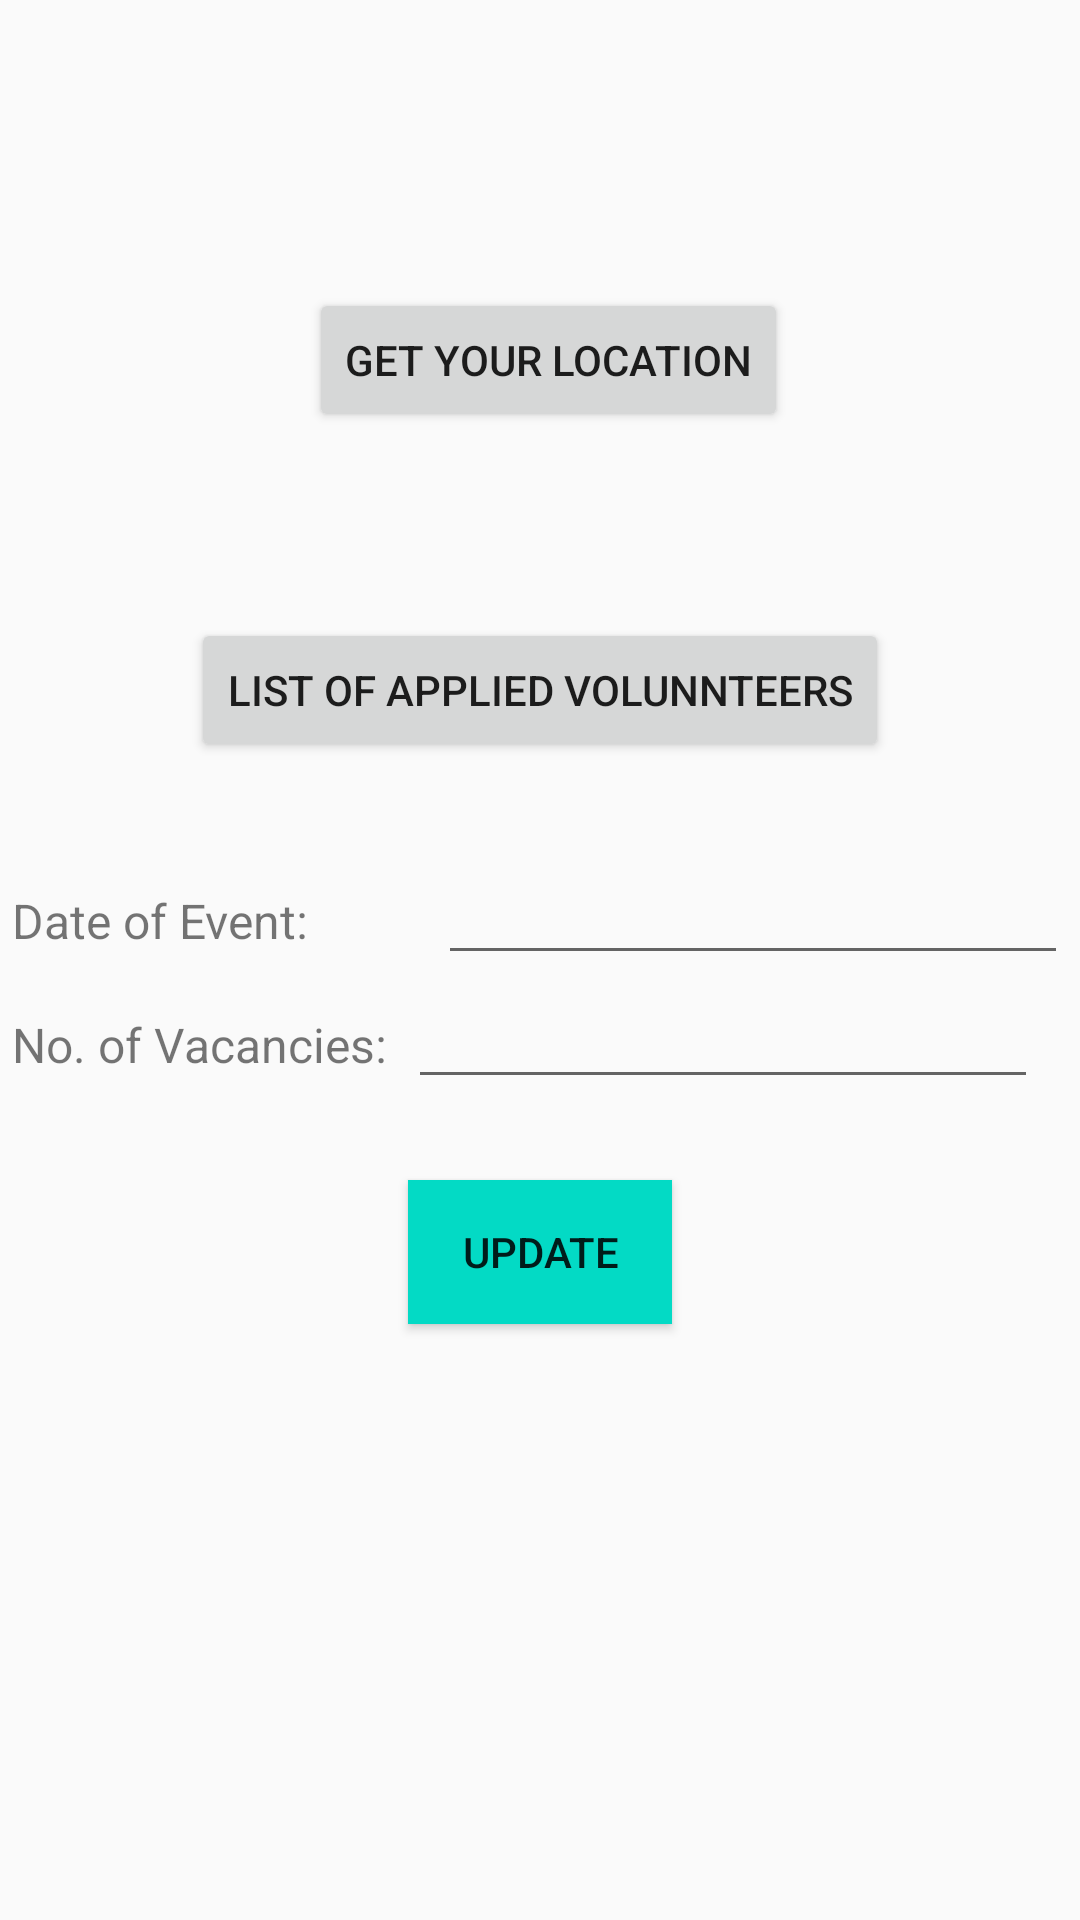

Android layout source for this screen:
<!-- AndroidManifest.xml: application theme AppTheme -->
<!-- res/layout/activity_main_ngo.xml -->
<?xml version="1.0" encoding="utf-8"?>

<RelativeLayout xmlns:android="http://schemas.android.com/apk/res/android"
    xmlns:app="http://schemas.android.com/apk/res-auto"
    xmlns:tools="http://schemas.android.com/tools"
    android:layout_width="match_parent"
    android:layout_height="match_parent"
    tools:context="com.example.bmrd.stesbuddy.MainNGOActivity">

    <TextView
        android:id="@+id/NGOnameText"
        android:layout_width="352dp"
        android:layout_height="61dp"
        android:layout_alignParentTop="true"
        android:layout_centerHorizontal="true"
        android:layout_marginTop="20dp"
        android:textSize="22sp"
        android:textStyle="bold"
        app:layout_constraintEnd_toEndOf="parent"
        app:layout_constraintStart_toStartOf="parent"
        tools:layout_editor_absoluteY="71dp" />

    <Button
        android:id="@+id/change_button"
        android:layout_width="wrap_content"
        android:layout_height="wrap_content"
        android:layout_below="@+id/vacancyText"
        android:layout_centerHorizontal="true"
        android:layout_marginTop="27dp"
        android:background="@color/colorAccent"
        android:padding="10dp"
        android:text="Update"
        android:textColor="@color/common_google_signin_btn_text_dark_default"
        app:layout_constraintEnd_toEndOf="parent"
        app:layout_constraintStart_toStartOf="parent"
        tools:layout_editor_absoluteY="494dp" />

    <Button
        android:id="@+id/addRESTbtn"
        android:layout_width="wrap_content"
        android:layout_height="wrap_content"
        android:layout_below="@+id/NGOnameText"
        android:layout_centerHorizontal="true"
        android:layout_marginTop="125dp"
        android:text="List of applied volunnteers" />

    <TextView
        android:layout_width="wrap_content"
        android:layout_height="wrap_content"
        android:layout_alignStart="@+id/NGOnameText"
        android:layout_below="@+id/addRESTbtn"
        android:layout_marginTop="42dp"
        android:text="Date of Event:"
        android:textSize="16dp"
        android:id="@+id/textView15" />

    <TextView
        android:id="@+id/textView21"
        android:layout_width="wrap_content"
        android:layout_height="wrap_content"
        android:layout_alignBaseline="@+id/vacancyText"
        android:layout_alignBottom="@+id/vacancyText"
        android:layout_alignStart="@+id/textView15"
        android:text="No. of Vacancies:"
        android:textSize="16dp" />

    <EditText
        android:id="@+id/dateTextEnter"
        android:layout_width="wrap_content"
        android:layout_height="wrap_content"
        android:layout_alignBaseline="@+id/textView15"
        android:layout_alignBottom="@+id/textView15"
        android:layout_alignEnd="@+id/NGOnameText"
        android:ems="10"
        android:inputType="date" />

    <EditText
        android:id="@+id/vacancyText"
        android:layout_width="wrap_content"
        android:layout_height="wrap_content"
        android:layout_alignStart="@+id/change_button"
        android:layout_below="@+id/dateTextEnter"
        android:ems="10"
        android:inputType="textPersonName" />

    <Button
        android:id="@+id/getLocBTN"
        android:layout_width="wrap_content"
        android:layout_height="wrap_content"
        android:layout_below="@+id/NGOnameText"
        android:layout_marginTop="15dp"
        android:layout_toEndOf="@+id/textView15"
        android:text="Get your location" />

</RelativeLayout>
<!-- resources referenced by this layout -->
<resources>
  <style name="AppTheme" parent="Theme.AppCompat.Light.DarkActionBar">
          
          <item name="colorPrimary">@color/colorPrimary</item>
          <item name="colorPrimaryDark">@color/colorPrimaryDark</item>
          <item name="colorAccent">@color/colorAccent</item>
      </style>
  <!-- not gathered from this repository: default colours our renderer supplied (Android Studio template values) -->
  <color name="colorPrimary">#FF6200EE</color>
  <color name="colorPrimaryDark">#FF3700B3</color>
  <color name="colorAccent">#FF03DAC5</color>
</resources>
